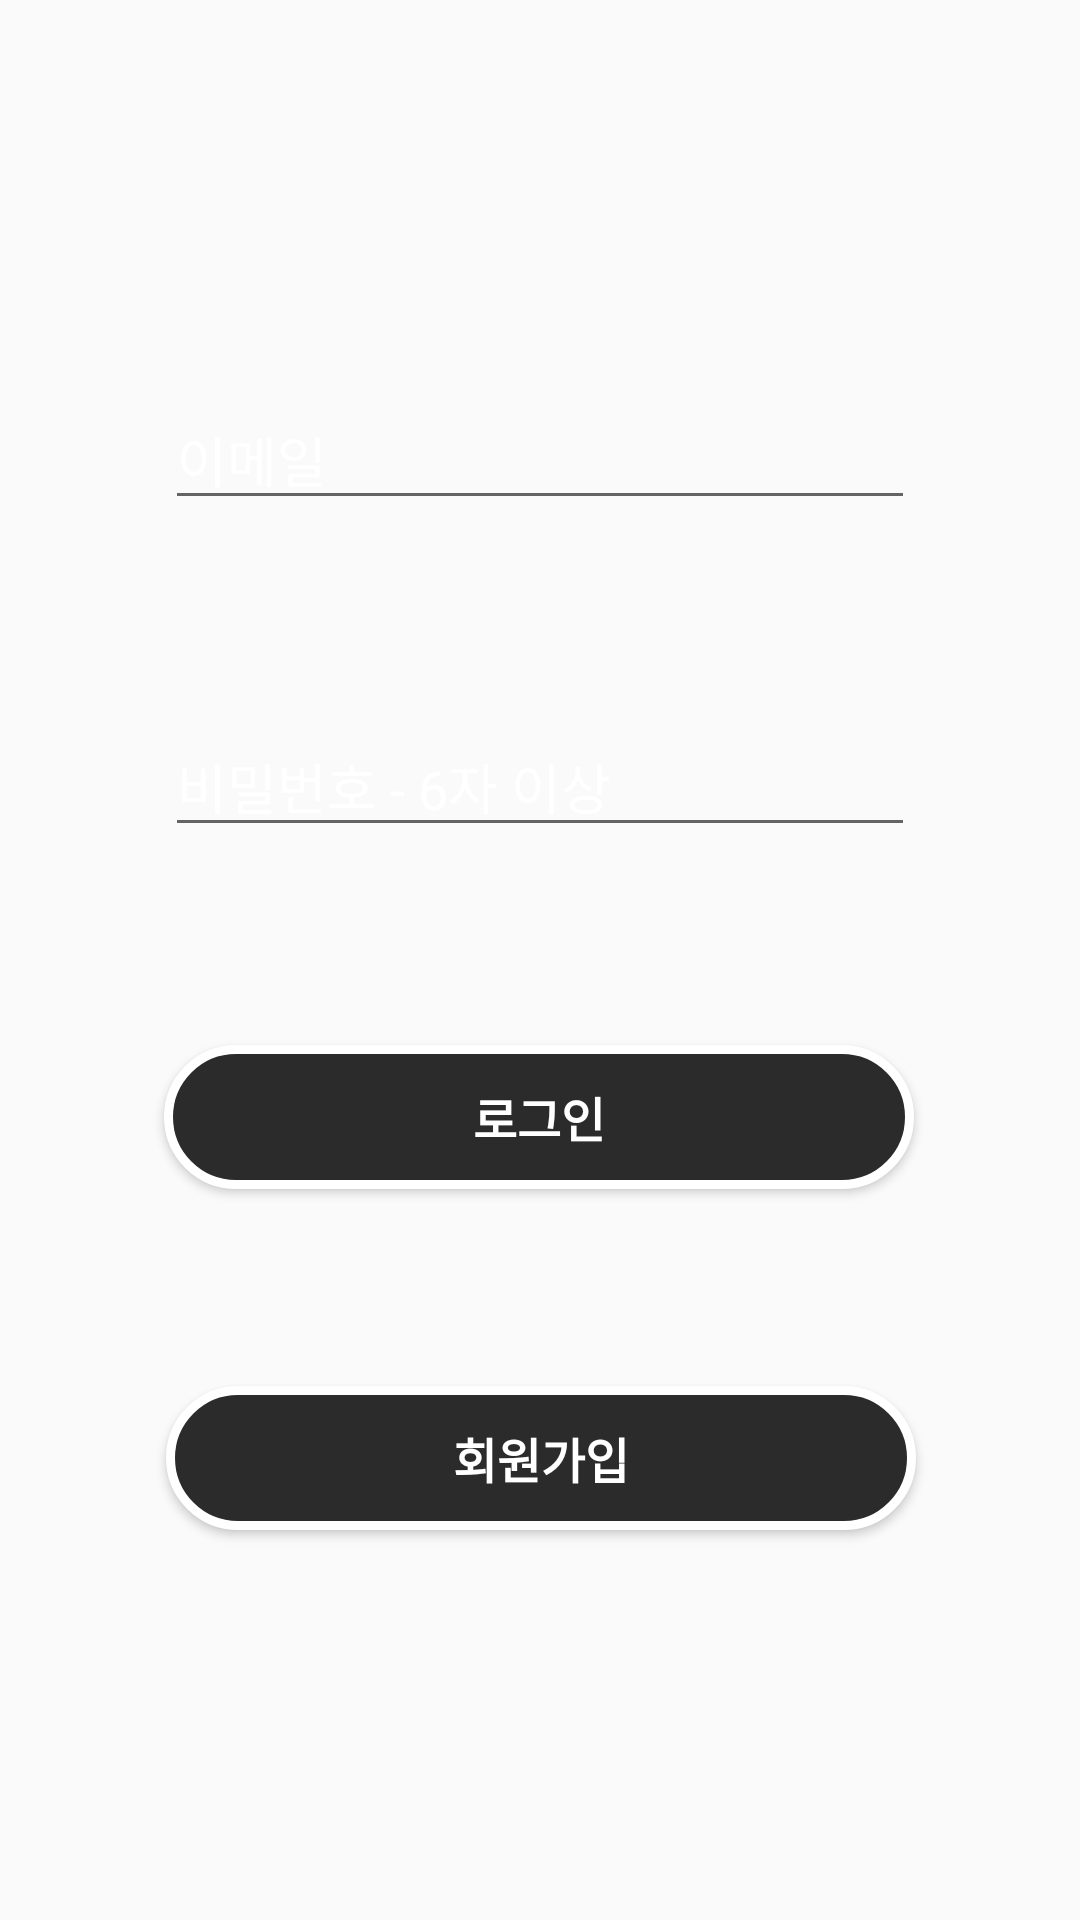

Reconstruct the res/layout file that produces this screen, plus the resources it refers to.
<!-- AndroidManifest.xml: application theme Theme.BankAppDs -->
<!-- res/layout/fragment_login.xml -->
<?xml version="1.0" encoding="utf-8"?>
<androidx.constraintlayout.widget.ConstraintLayout xmlns:android="http://schemas.android.com/apk/res/android"
    xmlns:app="http://schemas.android.com/apk/res-auto"
    xmlns:tools="http://schemas.android.com/tools"
    android:id="@+id/frameLayout4"
    android:layout_width="match_parent"
    android:layout_height="match_parent"
    tools:context=".LoginFragment">

    <Button
        android:id="@+id/btn_login"
        android:layout_width="250dp"
        android:layout_height="wrap_content"
        android:background="@drawable/button_shape2"
        android:fontFamily="@font/lineseedkrrg"
        android:text="로그인"
        android:textColor="@color/white"
        android:textSize="16sp"
        android:textStyle="bold"
        android:visibility="visible"
        app:layout_constraintBottom_toTopOf="@+id/btn_login_sign_in"
        app:layout_constraintEnd_toEndOf="parent"
        app:layout_constraintHorizontal_bias="0.496"
        app:layout_constraintStart_toStartOf="parent"
        app:layout_constraintTop_toBottomOf="@+id/edt_password"
        app:layout_constraintVertical_bias="0.5" />

    <Button
        android:id="@+id/btn_login_sign_in"
        android:layout_width="250dp"
        android:layout_height="wrap_content"
        android:layout_marginBottom="64dp"
        android:background="@drawable/button_shape2"
        android:fontFamily="@font/lineseedkrrg"
        android:text="회원가입"
        android:textColor="@color/white"
        android:textSize="16sp"
        android:textStyle="bold"
        android:visibility="visible"
        app:layout_constraintBottom_toBottomOf="parent"
        app:layout_constraintEnd_toEndOf="parent"
        app:layout_constraintHorizontal_bias="0.503"
        app:layout_constraintStart_toStartOf="parent"
        app:layout_constraintTop_toBottomOf="@+id/btn_login"
        app:layout_constraintVertical_bias="0.5" />

    <EditText
        android:textColorHint="@color/white"
        android:textColor="@color/white"
        android:id="@+id/edt_password"
        android:layout_width="250dp"
        android:layout_height="wrap_content"
        android:hint="비밀번호 - 6자 이상"
        android:inputType="textPassword"
        android:visibility="visible"
        app:layout_constraintBottom_toTopOf="@+id/btn_login"
        app:layout_constraintEnd_toEndOf="parent"
        app:layout_constraintStart_toStartOf="parent"
        app:layout_constraintTop_toBottomOf="@+id/edt_email"
        app:layout_constraintVertical_bias="0.5" />

    <EditText
        android:textColorHint="@color/white"
        android:textColor="@color/white"
        android:id="@+id/edt_email"
        android:layout_width="250dp"
        android:layout_height="wrap_content"
        android:layout_marginTop="64dp"
        android:hint="이메일"
        android:inputType="textEmailAddress"
        android:visibility="visible"
        app:layout_constraintBottom_toTopOf="@+id/edt_password"
        app:layout_constraintEnd_toEndOf="parent"
        app:layout_constraintStart_toStartOf="parent"
        app:layout_constraintTop_toTopOf="parent"
        app:layout_constraintVertical_bias="0.5" />

</androidx.constraintlayout.widget.ConstraintLayout>
<!-- resources referenced by this layout -->
<resources>
  <color name="white">#FFFFFFFF</color>
  <!-- drawable button_shape2 (drawable) -->
  <?xml version="1.0" encoding="utf-8"?>
  <shape xmlns:android="http://schemas.android.com/apk/res/android"
      android:padding="10dp"
      android:shape="rectangle"
      >
      <solid android:color="@color/primebg" />
      <corners
          android:radius="360dp"
          />
      <stroke
          android:color="#FFFFFF"
          android:width="3dp"
          />
  </shape>
  <style name="Theme.BankAppDs" parent="Theme.AppCompat.Light">
          
          
          <item name="colorPrimary">#212221</item>
          <item name="colorPrimaryVariant">#070707</item>
          <item name="colorOnPrimary">@color/white</item>
          
          <item name="colorSecondary">@color/teal_200</item>
          <item name="colorSecondaryVariant">@color/teal_700</item>
          <item name="colorOnSecondary">@color/black</item>
          
          <item name="android:statusBarColor">?attr/colorPrimaryVariant</item>
          <item name="titleTextColor">@color/white</item>
          <item name="fontFamily">@font/lineseedkrrg</item>
  
          
          
          <item name="android:spinnerItemStyle">@style/SpinnerItem</item>
          <item name="android:spinnerDropDownItemStyle">@style/SpinnerItem.DropDownItem</item>
      </style>
  <color name="primebg">#2B2B2B</color>
  <color name="teal_200">#FF03DAC5</color>
  <color name="teal_700">#FF018786</color>
  <color name="black">#FF000000</color>
  <style name="SpinnerItem" parent="@android:style/Widget.TextView.SpinnerItem">
          <item name="android:textColor">@color/white</item>
      </style>
  <style name="SpinnerItem.DropDownItem" parent="@android:style/Widget.DropDownItem.Spinner">
          <item name="android:textColor">@color/white</item>
      </style>
</resources>
